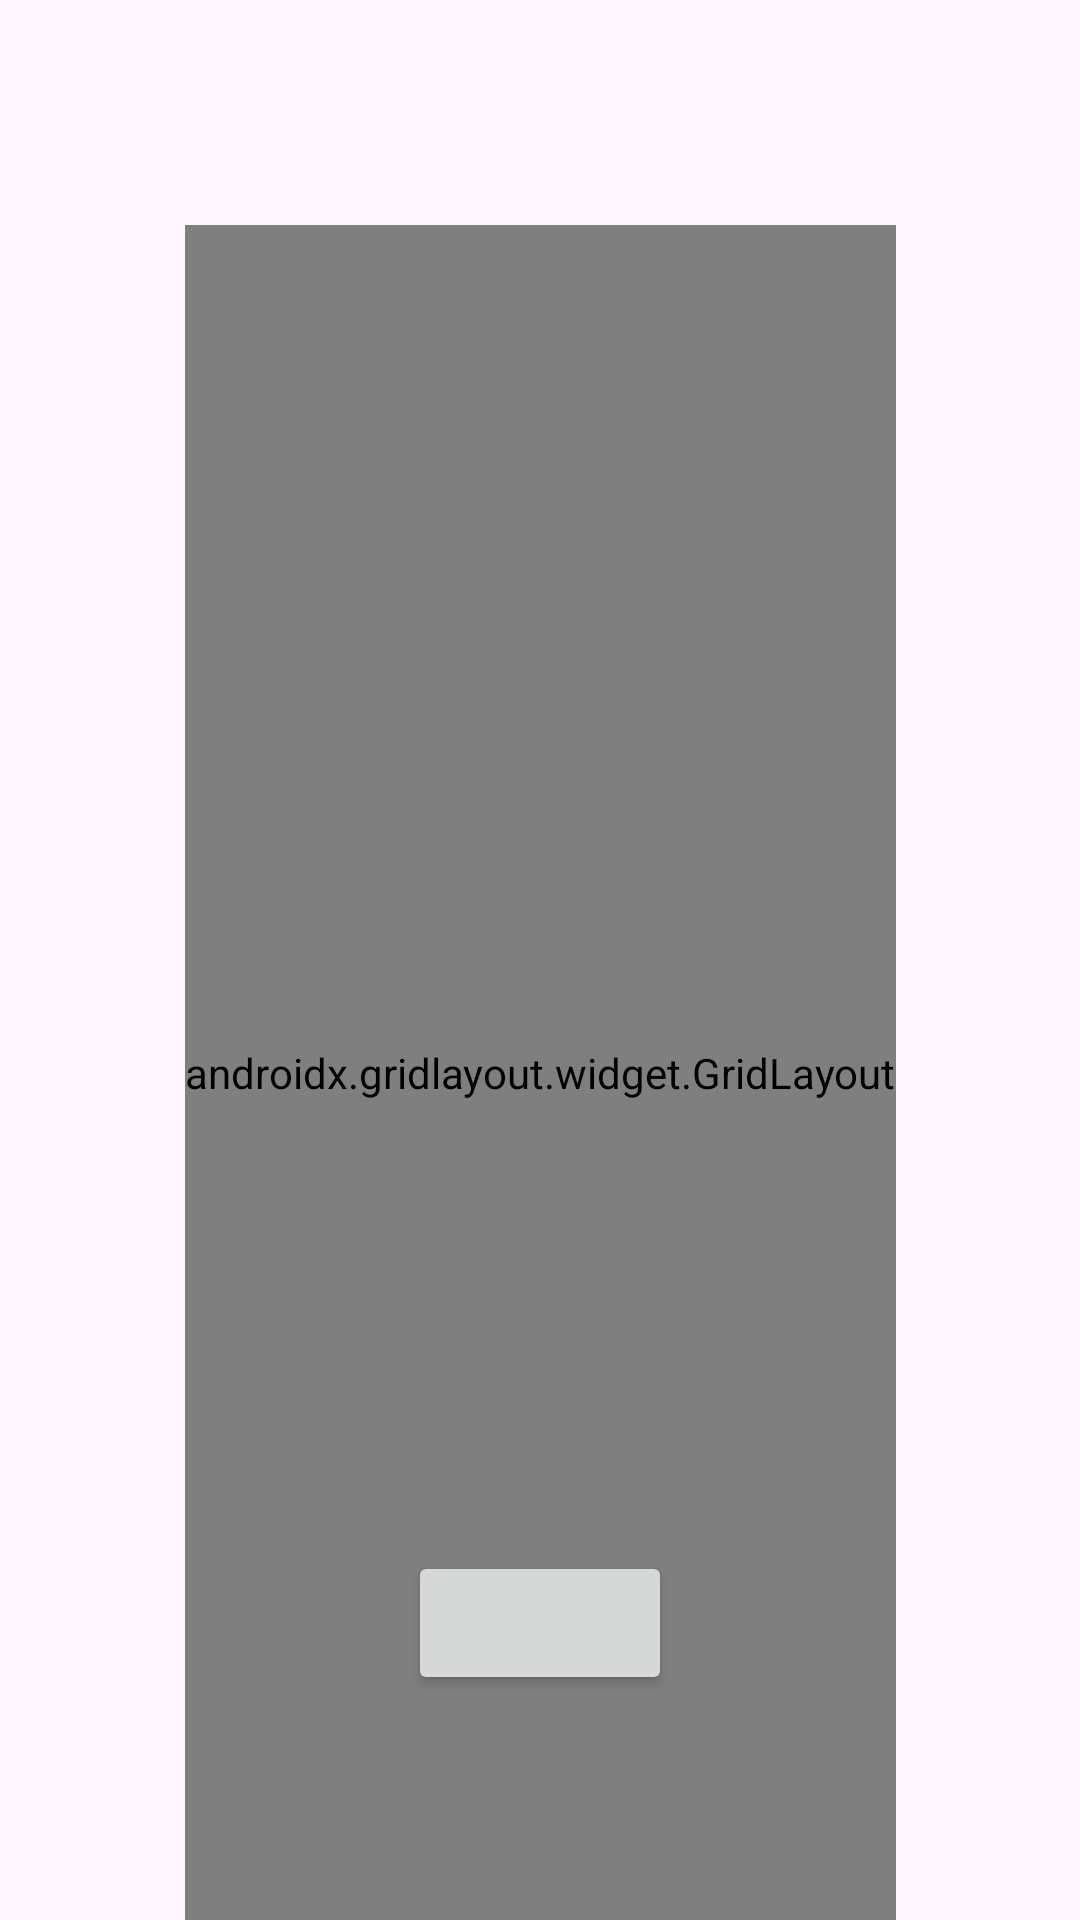

This screen was rendered from an Android layout file. Write that file and the resources it references.
<!-- AndroidManifest.xml: application theme Theme.Project1 -->
<!-- res/layout/activity_main.xml -->
<?xml version="1.0" encoding="utf-8"?>
<androidx.constraintlayout.widget.ConstraintLayout xmlns:android="http://schemas.android.com/apk/res/android"
    xmlns:app="http://schemas.android.com/apk/res-auto"
    xmlns:tools="http://schemas.android.com/tools"
    android:layout_width="match_parent"
    android:layout_height="match_parent"
    android:label="@string/app_name"
    android:layout_marginStart="32dp"
    android:layout_marginEnd="32dp"
    tools:context=".MainActivity">

    <LinearLayout
        android:layout_width="match_parent"
        android:orientation="horizontal"
        android:layout_marginTop="30dp"
        android:layout_height="match_parent">
        <TextView
            android:id="@+id/timer"
            android:layout_height="wrap_content"
            android:layout_width="wrap_content"
            android:textSize="32sp"
            android:layout_marginStart="32dp"
            android:text="@string/timer" />

        <TextView
            android:id="@+id/mineStatus"
            android:layout_height="wrap_content"
            android:layout_width="wrap_content"
            android:textSize="32sp"
            android:layout_marginStart="32dp"
            android:text="@string/mineStatus" />

    </LinearLayout>


    <androidx.gridlayout.widget.GridLayout
        android:id="@+id/square"
        android:layout_width="wrap_content"
        android:layout_height="match_parent"
        android:layout_marginTop="75dp"
        android:layout_gravity="center"
        app:rowCount="12"
        app:columnCount="10"
        app:layout_constraintBottom_toBottomOf="parent"
        app:layout_constraintEnd_toEndOf="parent"
        app:layout_constraintStart_toStartOf="parent"
        app:layout_constraintTop_toTopOf="parent"
    >
    </androidx.gridlayout.widget.GridLayout>

    <LinearLayout
        android:layout_width="wrap_content"
        android:layout_height="wrap_content"
        app:layout_constraintBottom_toBottomOf="@+id/square"
        app:layout_constraintStart_toStartOf="parent"
        app:layout_constraintEnd_toEndOf="parent"
        android:orientation="vertical"
        android:layout_marginBottom="75dp"
    >
        <Button
            android:id="@+id/modeSwitch"
            android:layout_width="wrap_content"
            android:layout_height="wrap_content"
            android:text="@string/gameMode" />
    </LinearLayout>





</androidx.constraintlayout.widget.ConstraintLayout>
<!-- resources referenced by this layout -->
<resources>
  <string name="app_name">CS310 Jenny Kim</string>
  <string name="gameMode" />
  <string name="mineStatus" />
  <string name="timer" />
  <style name="Theme.Project1" parent="Base.Theme.Project1" />
  <style name="Base.Theme.Project1" parent="Theme.Material3.DayNight">
          
  
      </style>
</resources>
